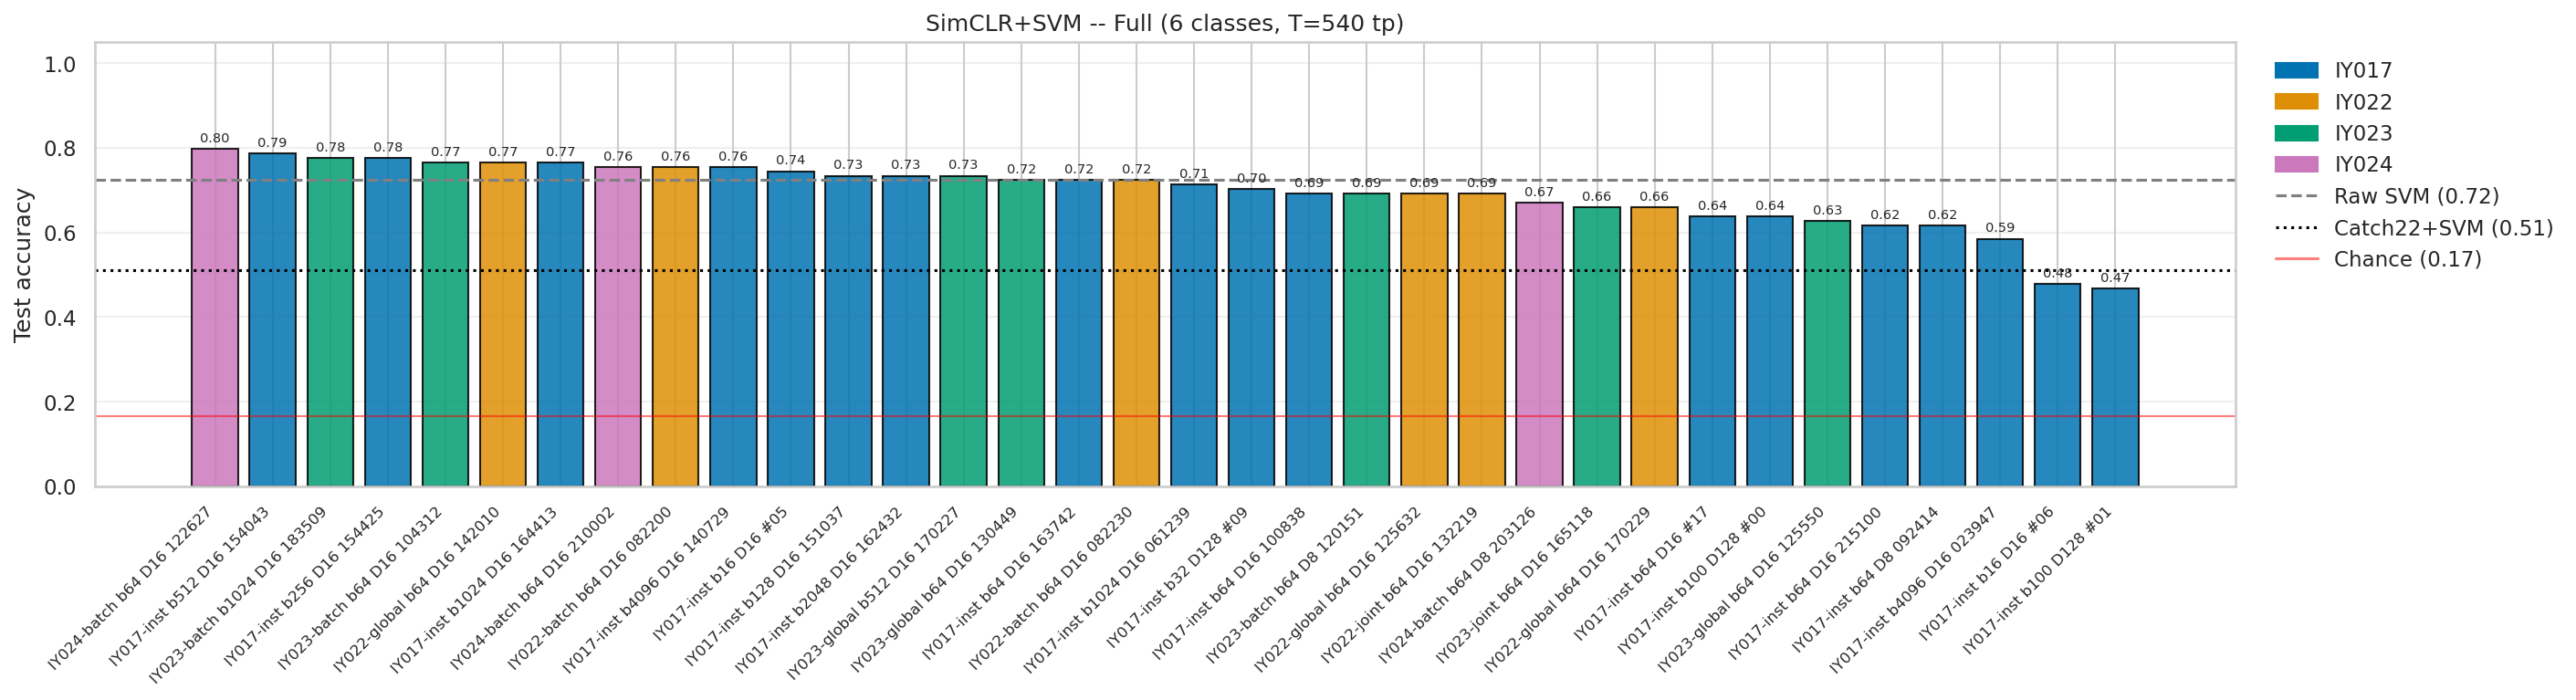

The data file committed next to this chart (first rows):
label, short_label, experiment, checkpoint, checkpoint_name, accuracy, status, error
IY024-batch b64 D16 122627, IY024-batch b64 D16, EXP-26-IY024, /home/ianyang/stochastic_simulations/exp…, IY024_simCLR_mixed_cross_view_b64_lr0.01…, 0.7979, ok, 
IY017-inst b512 D16 154043, IY017-inst b512 D16, EXP-26-IY017, /home/ianyang/stochastic_simulations/exp…, IY017_simCLR_b512_lr0.01_L2_H4_D16_20260…, 0.7872, ok, 
IY023-batch b1024 D16 183509, IY023-batch b1024 D16, EXP-26-IY023, /home/ianyang/stochastic_simulations/exp…, IY023_simCLR_mixed_b1024_lr0.01_L2_H4_D1…, 0.7766, ok, 
IY017-inst b256 D16 154425, IY017-inst b256 D16, EXP-26-IY017, /home/ianyang/stochastic_simulations/exp…, IY017_simCLR_b256_lr0.01_L2_H4_D16_20260…, 0.7766, ok, 
IY023-batch b64 D16 104312, IY023-batch b64 D16, EXP-26-IY023, /home/ianyang/stochastic_simulations/exp…, IY023_simCLR_mixed_b64_lr0.01_L2_H4_D16_…, 0.766, ok, 
IY022-global b64 D16 142010, IY022-global b64 D16, EXP-26-IY022, /home/ianyang/stochastic_simulations/exp…, IY022_simCLR_b64_lr0.01_L2_H4_D16_global…, 0.766, ok, 
IY017-inst b1024 D16 164413, IY017-inst b1024 D16, EXP-26-IY017, /home/ianyang/stochastic_simulations/exp…, IY017_simCLR_b1024_lr0.01_L2_H4_D16_2026…, 0.766, ok, 
IY024-batch b64 D16 210002, IY024-batch b64 D16, EXP-26-IY024, /home/ianyang/stochastic_simulations/exp…, IY024_simCLR_mixed_cross_view_b64_lr0.01…, 0.7553, ok, 
IY022-batch b64 D16 082200, IY022-batch b64 D16, EXP-26-IY022, /home/ianyang/stochastic_simulations/exp…, IY022_simCLR_b64_lr0.01_L2_H4_D16_batch-…, 0.7553, ok, 
IY017-inst b4096 D16 140729, IY017-inst b4096 D16, EXP-26-IY017, /home/ianyang/stochastic_simulations/exp…, IY017_simCLR_b4096_lr0.01_L2_H4_D16_2026…, 0.7553, ok, 
IY017-inst b16 D16 #05, IY017-inst b16 D16, EXP-26-IY017, /home/ianyang/stochastic_simulations/exp…, IY017_simCLR_b16_lr0.01_L2_H4_D16_model.…, 0.7447, ok, 
IY017-inst b128 D16 151037, IY017-inst b128 D16, EXP-26-IY017, /home/ianyang/stochastic_simulations/exp…, IY017_simCLR_b128_lr0.01_L2_H4_D16_20260…, 0.734, ok, 
IY017-inst b2048 D16 162432, IY017-inst b2048 D16, EXP-26-IY017, /home/ianyang/stochastic_simulations/exp…, IY017_simCLR_b2048_lr0.01_L2_H4_D16_2026…, 0.734, ok, 
IY023-global b512 D16 170227, IY023-global b512 D16, EXP-26-IY023, /home/ianyang/stochastic_simulations/exp…, IY023_simCLR_mixed_b512_lr0.01_L2_H4_D16…, 0.734, ok, 
IY023-global b64 D16 130449, IY023-global b64 D16, EXP-26-IY023, /home/ianyang/stochastic_simulations/exp…, IY023_simCLR_mixed_b64_lr0.01_L2_H4_D16_…, 0.7234, ok, 
IY017-inst b64 D16 163742, IY017-inst b64 D16, EXP-26-IY017, /home/ianyang/stochastic_simulations/exp…, IY017_simCLR_b64_lr0.01_L2_H4_D16_202602…, 0.7234, ok, 
IY022-batch b64 D16 082230, IY022-batch b64 D16, EXP-26-IY022, /home/ianyang/stochastic_simulations/exp…, IY022_simCLR_b64_lr0.01_L2_H4_D16_batch-…, 0.7234, ok, 
IY017-inst b1024 D16 061239, IY017-inst b1024 D16, EXP-26-IY017, /home/ianyang/stochastic_simulations/exp…, IY017_simCLR_b1024_lr0.01_L2_H4_D16_2026…, 0.7128, ok, 
IY017-inst b32 D128 #09, IY017-inst b32 D128, EXP-26-IY017, /home/ianyang/stochastic_simulations/exp…, IY017_simCLR_b32_lr0.01_L2_H4_D128_model…, 0.7021, ok, 
IY017-inst b64 D16 100838, IY017-inst b64 D16, EXP-26-IY017, /home/ianyang/stochastic_simulations/exp…, IY017_simCLR_b64_lr0.01_L2_H4_D16_202602…, 0.6915, ok, 
IY023-batch b64 D8 120151, IY023-batch b64 D8, EXP-26-IY023, /home/ianyang/stochastic_simulations/exp…, IY023_simCLR_mixed_b64_lr0.01_L2_H4_D8_b…, 0.6915, ok, 
IY022-global b64 D16 125632, IY022-global b64 D16, EXP-26-IY022, /home/ianyang/stochastic_simulations/exp…, IY022_simCLR_b64_lr0.01_L2_H4_D16_202603…, 0.6915, ok, 
IY022-joint b64 D16 132219, IY022-joint b64 D16, EXP-26-IY022, /home/ianyang/stochastic_simulations/exp…, IY022_simCLR_b64_lr0.01_L2_H4_D16_202603…, 0.6915, ok, 
IY024-batch b64 D8 203126, IY024-batch b64 D8, EXP-26-IY024, /home/ianyang/stochastic_simulations/exp…, IY024_simCLR_mixed_cross_view_b64_lr0.01…, 0.6702, ok, 
IY023-joint b64 D16 165118, IY023-joint b64 D16, EXP-26-IY023, /home/ianyang/stochastic_simulations/exp…, IY023_simCLR_b64_lr0.01_L2_H4_D16_202603…, 0.6596, ok, 
IY022-global b64 D16 170229, IY022-global b64 D16, EXP-26-IY022, /home/ianyang/stochastic_simulations/exp…, IY022_simCLR_b64_lr0.01_L2_H4_D16_202603…, 0.6596, ok, 
IY017-inst b64 D16 #17, IY017-inst b64 D16, EXP-26-IY017, /home/ianyang/stochastic_simulations/exp…, IY017_simCLR_b64_lr0.01_d0.01_L2_H4_D16_…, 0.6383, ok, 
IY017-inst b100 D128 #00, IY017-inst b100 D128, EXP-26-IY017, /home/ianyang/stochastic_simulations/exp…, IY017_simCLR_b100_lr0.01_L2_H4_D128_mode…, 0.6383, ok, 
IY023-global b64 D16 125550, IY023-global b64 D16, EXP-26-IY023, /home/ianyang/stochastic_simulations/exp…, IY023_simCLR_b64_lr0.01_L2_H4_D16_202603…, 0.6277, ok, 
IY017-inst b64 D16 215100, IY017-inst b64 D16, EXP-26-IY017, /home/ianyang/stochastic_simulations/exp…, IY017_simCLR_b64_lr0.01_L2_H4_D16_202602…, 0.617, ok, 
IY017-inst b64 D8 092414, IY017-inst b64 D8, EXP-26-IY017, /home/ianyang/stochastic_simulations/exp…, IY017_simCLR_b64_lr0.01_L2_H4_D8_2026022…, 0.617, ok, 
IY017-inst b4096 D16 023947, IY017-inst b4096 D16, EXP-26-IY017, /home/ianyang/stochastic_simulations/exp…, IY017_simCLR_b4096_lr0.01_L2_H4_D16_2026…, 0.5851, ok, 
IY017-inst b16 D16 #06, IY017-inst b16 D16, EXP-26-IY017, /home/ianyang/stochastic_simulations/exp…, IY017_simCLR_b16_lr0.01_d0.01_L2_H4_D16_…, 0.4787, ok, 
IY017-inst b100 D128 #01, IY017-inst b100 D128, EXP-26-IY017, /home/ianyang/stochastic_simulations/exp…, IY017_simCLR_b100_lr0.01_d0.01_L2_H4_D12…, 0.4681, ok, 
